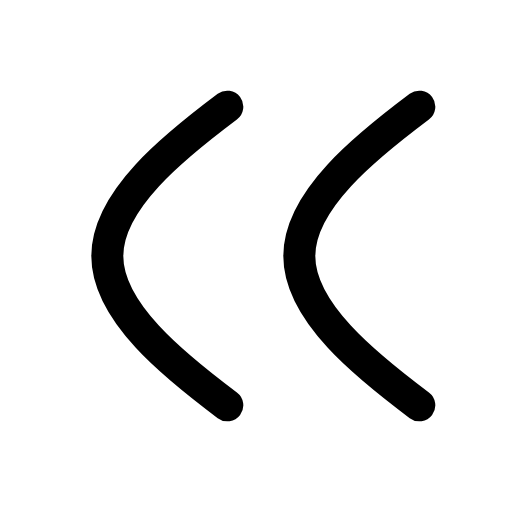
t = 0.00 s
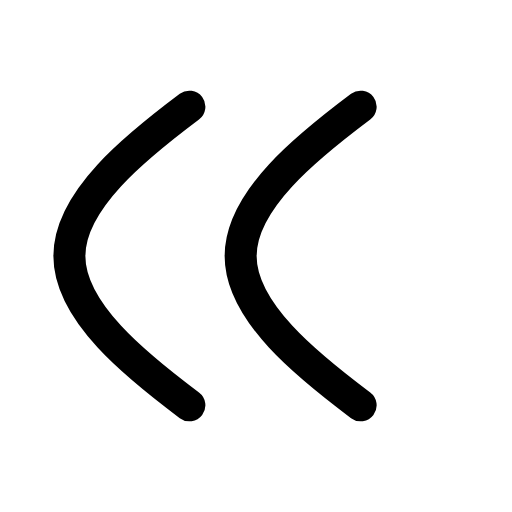
t = 0.24 s
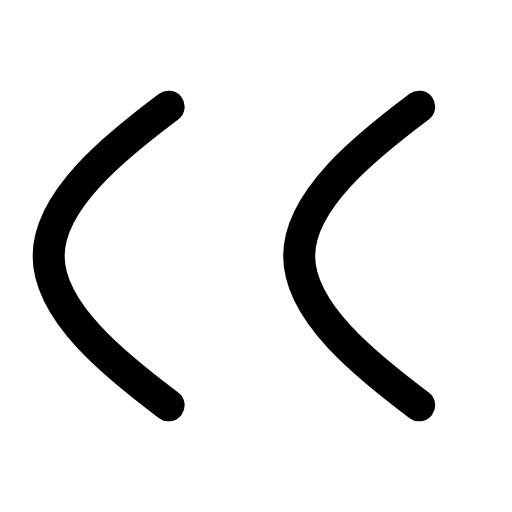
t = 0.47 s
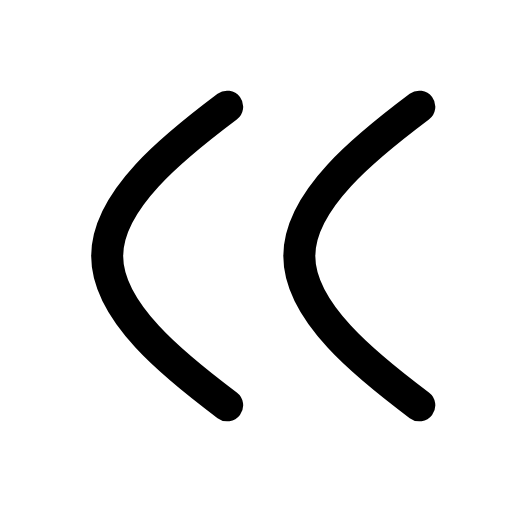
t = 0.68 s
t = 0.89 s: frame unchanged from t = 0.00 s, image omitted
t = 1.15 s: frame unchanged from t = 0.00 s, image omitted

The animated SVG that drew these frames (rendered in a browser with its animation timeline set to each time). Animation: 2 SMIL elements (animateTransform=2); one cycle of 1.35 s, repeats indefinitely.

<svg xmlns="http://www.w3.org/2000/svg" width="24" height="24" viewBox="0 0 24 24" fill="none"><g transform="translate(-3.095 -3) scale(1.25)"><g><animateTransform attributeName="transform" type="translate" values="0 0;0 0;-2.2 0;0 0;0 0" keyTimes="0;0.15;0.35;0.55;1" dur="1.35s" repeatCount="indefinite" calcMode="spline" keySplines="0.16 1 0.3 1;0.16 1 0.3 1;0.16 1 0.3 1;0.16 1 0.3 1"/><path stroke="currentColor" stroke-width="1.2" stroke-linecap="round" stroke-linejoin="round" fill="none" d="M11 6.4C9 7.9 6.5 9.9 6.5 12C6.5 14.1 9 16.1 11 17.6"></path></g><g><animateTransform attributeName="transform" type="translate" values="0 0;-2.2 0;0 0;0 0" keyTimes="0;0.18;0.4;1" dur="1.35s" repeatCount="indefinite" calcMode="spline" keySplines="0.16 1 0.3 1;0.16 1 0.3 1;0.16 1 0.3 1"/><path stroke="currentColor" stroke-width="1.2" stroke-linecap="round" stroke-linejoin="round" fill="none" d="M18.2 6.4C16.2 7.9 13.7 9.9 13.7 12C13.7 14.1 16.2 16.1 18.2 17.6"></path></g></g></svg>
